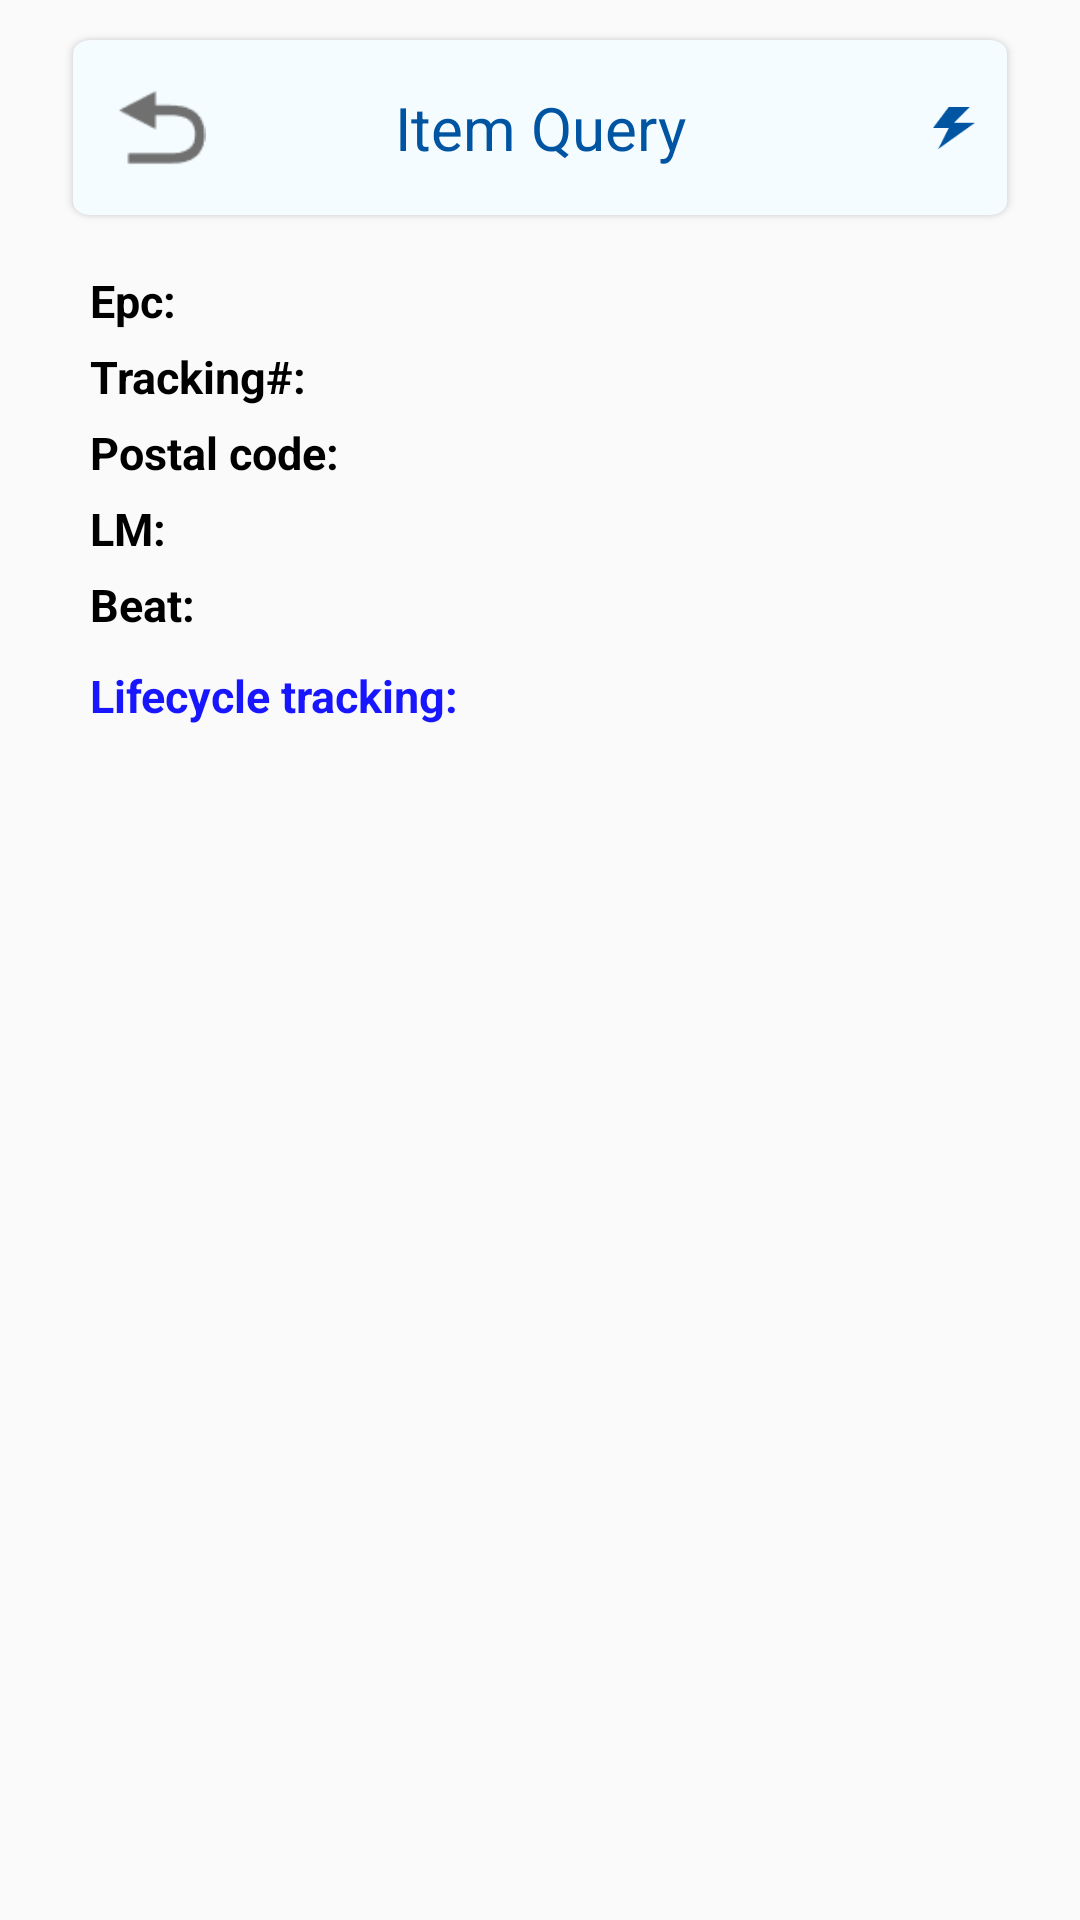

Write the Android layout XML for this screen, with the resource values it uses.
<!-- AndroidManifest.xml: application theme AppTheme.NoActionBar.Fullscreen -->
<!-- res/layout/fragment_item_query.xml -->
<?xml version="1.0" encoding="utf-8"?>
<androidx.constraintlayout.widget.ConstraintLayout xmlns:android="http://schemas.android.com/apk/res/android"
    xmlns:app="http://schemas.android.com/apk/res-auto"
    xmlns:tools="http://schemas.android.com/tools"
    android:layout_width="match_parent"
    android:layout_height="match_parent">

    <androidx.constraintlayout.widget.ConstraintLayout
        android:id="@+id/title_layout"
        android:layout_width="match_parent"
        android:layout_height="65dp"
        android:layout_marginHorizontal="20dp"
        android:layout_marginTop="10dp"
        android:background="@drawable/bg_main_btn"
        app:layout_constraintTop_toTopOf="parent">

        <ImageView
            android:id="@+id/tv_back"
            android:layout_width="wrap_content"
            android:layout_height="match_parent"
            android:paddingVertical="18dp"
            android:paddingStart="10dp"
            android:src="@drawable/ic_back"
            app:layout_constraintBottom_toBottomOf="parent"
            app:layout_constraintStart_toStartOf="parent"
            app:layout_constraintTop_toTopOf="parent" />

        <TextView
            android:id="@+id/tv_title"
            android:layout_width="wrap_content"
            android:layout_height="wrap_content"
            android:text="Item Query"
            android:textColor="#0055A3"
            android:textSize="20sp"
            app:layout_constraintBottom_toBottomOf="parent"
            app:layout_constraintEnd_toEndOf="parent"
            app:layout_constraintStart_toStartOf="parent"
            app:layout_constraintTop_toTopOf="parent" />

        <ImageView
            android:id="@+id/img_power"
            android:layout_width="30dp"
            android:layout_height="38dp"
            android:padding="8dp"
            android:layout_marginEnd="7dp"
            android:src="@drawable/ic_power"
            app:layout_constraintBottom_toBottomOf="parent"
            app:layout_constraintEnd_toEndOf="parent"
            app:layout_constraintTop_toTopOf="parent" />

    </androidx.constraintlayout.widget.ConstraintLayout>


    <TextView
        android:id="@+id/tv_epc"
        android:layout_width="wrap_content"
        android:layout_height="wrap_content"
        android:layout_marginStart="10dp"
        android:layout_marginTop="15dp"
        android:text="Epc:"
        android:textSize="15sp"
        android:textStyle="bold"
        android:textColor="@color/black"
        app:layout_constraintStart_toStartOf="@+id/title_layout"
        app:layout_constraintTop_toBottomOf="@+id/title_layout" />

    <TextView
        android:id="@+id/epc"
        android:layout_width="wrap_content"
        android:layout_height="wrap_content"
        android:layout_marginStart="10dp"
        android:textSize="15sp"
        android:textColor="@color/black"
        app:layout_constraintBottom_toBottomOf="@+id/tv_epc"
        app:layout_constraintStart_toEndOf="@+id/tv_epc"
        app:layout_constraintTop_toTopOf="@+id/tv_epc"
        tools:text="4000" />

    <TextView
        android:id="@+id/tv_tracking_id"
        android:layout_width="wrap_content"
        android:layout_height="wrap_content"
        android:layout_marginTop="5dp"
        android:text="Tracking#:"
        android:textSize="15sp"
        android:textStyle="bold"
        android:textColor="@color/black"
        app:layout_constraintStart_toStartOf="@+id/tv_epc"
        app:layout_constraintTop_toBottomOf="@+id/tv_epc" />

    <TextView
        android:id="@+id/tracking_id"
        android:layout_width="wrap_content"
        android:layout_height="wrap_content"
        android:layout_marginStart="10dp"
        android:textSize="15sp"
        android:textColor="@color/black"
        app:layout_constraintBottom_toBottomOf="@+id/tv_tracking_id"
        app:layout_constraintStart_toEndOf="@+id/tv_tracking_id"
        app:layout_constraintTop_toTopOf="@+id/tv_tracking_id"
        tools:text="4000" />

    <TextView
        android:id="@+id/tv_postal_code"
        android:layout_width="wrap_content"
        android:layout_height="wrap_content"
        android:layout_marginTop="5dp"
        android:text="Postal code:"
        android:textSize="15sp"
        android:textStyle="bold"
        android:textColor="@color/black"
        app:layout_constraintStart_toStartOf="@+id/tv_tracking_id"
        app:layout_constraintTop_toBottomOf="@+id/tv_tracking_id" />

    <TextView
        android:id="@+id/postal_code"
        android:layout_width="wrap_content"
        android:layout_height="wrap_content"
        android:layout_marginStart="10dp"
        android:textSize="15sp"
        android:textColor="@color/black"
        app:layout_constraintBottom_toBottomOf="@+id/tv_postal_code"
        app:layout_constraintStart_toEndOf="@+id/tv_postal_code"
        app:layout_constraintTop_toTopOf="@+id/tv_postal_code"
        tools:text="4000" />

    <TextView
        android:id="@+id/tv_rb"
        android:layout_width="wrap_content"
        android:layout_height="wrap_content"
        android:layout_marginTop="5dp"
        android:text="LM:"
        android:textSize="15sp"
        android:textStyle="bold"
        android:textColor="@color/black"
        app:layout_constraintStart_toStartOf="@+id/tv_postal_code"
        app:layout_constraintTop_toBottomOf="@+id/tv_postal_code" />

    <TextView
        android:id="@+id/rb"
        android:layout_width="wrap_content"
        android:layout_height="wrap_content"
        android:layout_marginStart="10dp"
        android:textSize="15sp"
        android:textColor="@color/black"
        app:layout_constraintBottom_toBottomOf="@+id/tv_rb"
        app:layout_constraintStart_toEndOf="@+id/tv_rb"
        app:layout_constraintTop_toTopOf="@+id/tv_rb"
        tools:text="4000" />

    <TextView
        android:id="@+id/tv_beat"
        android:layout_width="wrap_content"
        android:layout_height="wrap_content"
        android:layout_marginTop="5dp"
        android:text="Beat:"
        android:textSize="15sp"
        android:textStyle="bold"
        android:textColor="@color/black"
        app:layout_constraintStart_toStartOf="@+id/tv_rb"
        app:layout_constraintTop_toBottomOf="@+id/tv_rb" />

    <TextView
        android:id="@+id/beat"
        android:layout_width="wrap_content"
        android:layout_height="wrap_content"
        android:layout_marginStart="10dp"
        android:textSize="15sp"
        android:textColor="@color/black"
        app:layout_constraintBottom_toBottomOf="@+id/tv_beat"
        app:layout_constraintStart_toEndOf="@+id/tv_beat"
        app:layout_constraintTop_toTopOf="@+id/tv_beat"
        tools:text="4000" />


    <TextView
        android:id="@+id/tv_txt1"
        android:layout_width="wrap_content"
        android:layout_height="wrap_content"
        android:layout_marginTop="10dp"
        android:text="Lifecycle tracking:"
        android:textColor="#1716FE"
        android:textSize="15sp"
        android:textStyle="bold"
        app:layout_constraintStart_toStartOf="@id/tv_beat"
        app:layout_constraintTop_toBottomOf="@+id/tv_beat" />

    <LinearLayout
        android:layout_width="0dp"
        android:layout_height="wrap_content"
        android:layout_marginEnd="10dp"
        android:orientation="vertical"
        android:gravity="center_vertical"
        app:layout_constraintStart_toStartOf="@+id/tv_beat"
        app:layout_constraintEnd_toEndOf="@+id/title_layout"
        app:layout_constraintTop_toBottomOf="@+id/tv_txt1">

        <TextView
            android:id="@+id/upload_time"
            android:gravity="center"
            android:layout_width="match_parent"
            android:layout_height="wrap_content" />

        <TextView
            android:id="@+id/print_time"
            android:gravity="center"
            android:layout_width="match_parent"
            android:layout_height="wrap_content" />

        <TextView
            android:id="@+id/inbound_time"
            android:gravity="center"
            android:layout_width="match_parent"
            android:layout_height="wrap_content" />

        <TextView
            android:id="@+id/outbound_time"
            android:gravity="center"
            android:layout_width="match_parent"
            android:layout_height="wrap_content" />

    </LinearLayout>

</androidx.constraintlayout.widget.ConstraintLayout>
<!-- resources referenced by this layout -->
<resources>
  <color name="black">#FF000000</color>
  <!-- drawable bg_main_btn: png bitmap (drawable-v24, 7367 bytes) -->
  <!-- drawable ic_back: png bitmap (drawable-v24, 823 bytes) -->
  <!-- drawable ic_power: png bitmap (drawable-v24, 850 bytes) -->
  <style name="AppTheme.NoActionBar.Fullscreen" parent="Theme.AppCompat.Light.NoActionBar">
          
          <item name="android:windowFullscreen">true</item>
          <item name="android:windowTranslucentStatus">true</item>
          <item name="android:windowTranslucentNavigation">true</item>
          
          <item name="android:statusBarColor">@android:color/transparent</item>
          <item name="android:navigationBarColor">@android:color/transparent</item>
      </style>
</resources>
